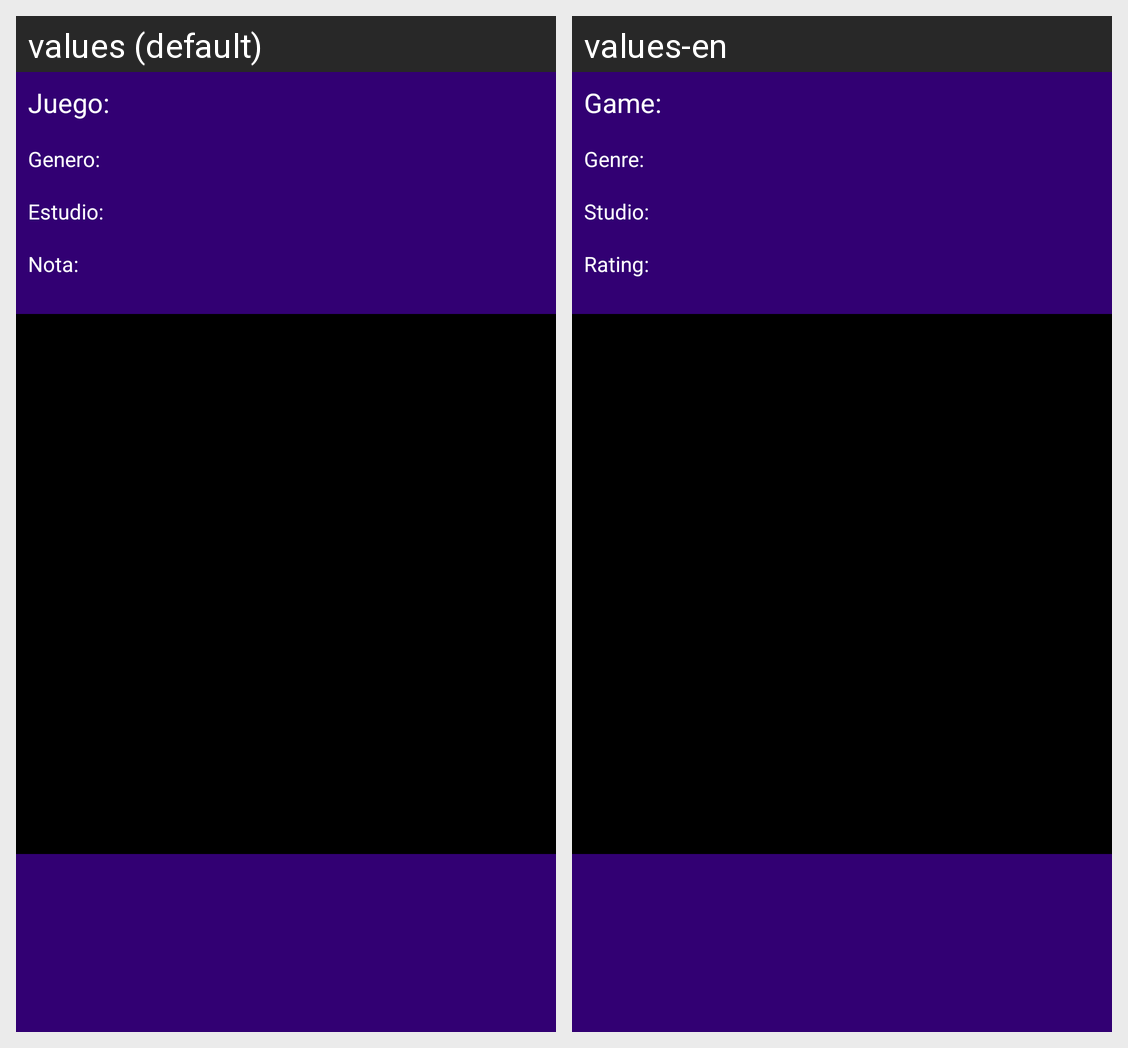

Translations of the strings shown on this Android screen, per locale in the grid:
Android screen res/layout/fragment_detailitem.xml rendered under 2 locales, left to right: values (default), values-en. Device: Nexus 5 (rendered at 1080×1920; each locale shown at half size, 540×960, under a caption strip naming it); theme Theme.GameOver.
Strings drawn on this screen, with the default value and each locale's value (text and hints the layout hard-codes, and strings that could not be matched under every locale, appear in the picture but are not listed):

juego
  values: Juego:
  values-en: Game:

Genero
  values: Genero:
  values-en: Genre:

Estudio
  values: Estudio:
  values-en: Studio:

Nota
  values: Nota:
  values-en: Rating:
